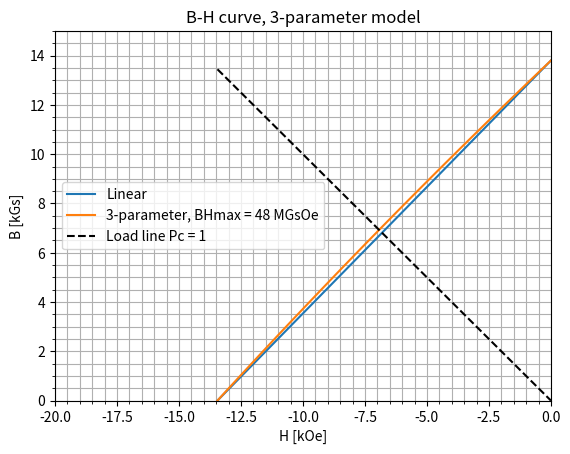
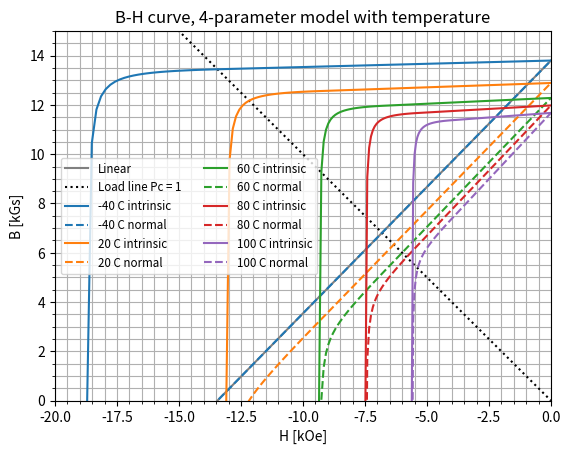

Generate these figures, in order, with matplotlib:
"""Permanent-magnet B-H (demagnetization) curves for N42 NdFeB.

Reconstructs the second-quadrant B-H curve from a few datasheet values,
first with a 3-parameter model (Br, Hc, BHmax), then with a 4-parameter
model (Br, Hci, knee point Bk, recoil mur) that captures the knee, and
shifts the 4-parameter curves to other temperatures with the Br and Hci
temperature coefficients. Units: Gauss, Oersted (1 T = 1e4 Gs, 1 kA/m =
4*pi Oe).
"""
import math

import matplotlib.pyplot as plt
import numpy as np


def plot3p_bh(br, hc, bhmax, n):
    """3-parameter B-H curve (Br [Gs], Hc [Oe], BHmax [GsOe]) as n+1 points
    from H = Hc to H = 0. A hyperbola through (Hc, 0) and (0, Br) whose
    curvature 'a' is chosen so its largest B*H product equals BHmax."""
    ratio = abs(br * hc / bhmax)
    a = 2 * math.sqrt(ratio) - ratio
    h = np.linspace(hc, 0, n + 1)
    b = br * (h - hc) / (a * h - hc)
    return h, b


def plot4p_bh(br, hc, bt, mur, n):
    """4-parameter B-H curve as n+1 points from H = Hc to H = 0.

    br  -- remanence [Gs]
    hc  -- coercivity [Oe] (Hci for an intrinsic curve)
    bt  -- B [Gs] at the last point where the curve is still linear
           (the knee)
    mur -- recoil slope: mur-1 for an intrinsic curve, mur for a normal one
           (in T and A/m: (mur-1)*mu0 or mur*mu0)

    Straight line B = Br + mur*H from H = 0 down to the knee Ht, then a
    hyperbola from the knee to (Hc, 0) that meets the line at the knee."""
    ht = (bt - br) / mur
    a0 = (br - mur * (ht - hc)) / (br - mur * ht * (ht / hc - 1))
    br0 = bt * (a0 * ht - hc) / (ht - hc)
    h = np.linspace(hc, 0, n + 1)
    b = np.where(h < ht, br0 * (h - hc) / (a0 * h - hc), br + mur * h)
    return h, b


# N42 curve at -40 C
T0 = -40              # degC
Br_T = 1.38           # Tesla
Hc_Am = -1070e3       # A/m

mu0 = 4e-7 * math.pi  # H/m
mur = abs(Br_T / Hc_Am / mu0)

Br_Gs = Br_T * 1e4
Hc_Oe = Hc_Am * mu0 * 1e4
Hci_Oe = -18.7e3
Bk_Gs = 13450         # knee point of the intrinsic curve
Hk_Oe = -17000
BHimax = abs(Hk_Oe * Bk_Gs)

BHmax = 0.25 * Br_Gs ** 2 / mur   # GsOe, for a straight-line normal curve
BHmax_MGsOe = BHmax / 1e6

# Temperature coefficients
alpha = -0.110   # %/degC, Br
beta = -0.5      # %/degC, Hci
T = [20, 60, 80, 100]   # degC


def setup_axes(title):
    plt.figure()
    plt.grid(True, which="both")
    plt.minorticks_on()
    plt.axis([-20, 0, 0, 15])
    plt.xlabel("H [kOe]")
    plt.ylabel("B [kGs]")
    plt.title(title)


def plot_3_parameter():
    """Figure 1: linear curve vs. the 3-parameter curve with BHmax = 48 MGsOe."""
    setup_axes("B-H curve, 3-parameter model")
    plt.plot(np.array([Hc_Oe, 0]) / 1000, np.array([0, Br_Gs]) / 1000, label="Linear")
    h_oe, b_gs = plot3p_bh(Br_Gs, Hc_Oe, 48e6, 100)
    plt.plot(h_oe / 1000, b_gs / 1000, label="3-parameter, BHmax = 48 MGsOe")
    plt.plot(h_oe / 1000, -h_oe / 1000, "k--", label="Load line Pc = 1")
    plt.legend()


def plot_4_parameter():
    """Figure 2: 4-parameter intrinsic and normal curves at T0, then at each
    temperature in T."""
    setup_axes("B-H curve, 4-parameter model with temperature")
    plt.plot(np.array([Hc_Oe, 0]) / 1000, np.array([0, Br_Gs]) / 1000, color="gray", label="Linear")
    plt.plot([-20, 0], [20, 0], "k:", label="Load line Pc = 1")

    # Solid = intrinsic, dashed = normal; one color per temperature.
    h_oe, bi_gs = plot4p_bh(Br_Gs, Hci_Oe, Bk_Gs, mur - 1, 100)
    for k, t in enumerate([T0] + T):
        ht_oe = h_oe * (1 + beta / 100 * (t - T0))
        bit_gs = bi_gs * (1 + alpha / 100 * (t - T0))
        bnt_gs = bit_gs + ht_oe   # normal B = intrinsic B + H (CGS)
        color = f"C{k}"
        plt.plot(ht_oe / 1000, bit_gs / 1000, "-", color=color, label=f"{t} C intrinsic")
        plt.plot(ht_oe / 1000, bnt_gs / 1000, "--", color=color, label=f"{t} C normal")
    plt.legend(fontsize="small", ncol=2)


if __name__ == "__main__":
    print(f"mur = {mur:.4f}")
    print(f"Br = {Br_Gs:.0f} Gs, Hc = {Hc_Oe:.0f} Oe, Hci = {Hci_Oe:.0f} Oe")
    print(f"BHimax = {BHimax:.4g} GsOe, BHmax = {BHmax_MGsOe:.2f} MGsOe")
    plot_3_parameter()
    plot_4_parameter()
    plt.show()
